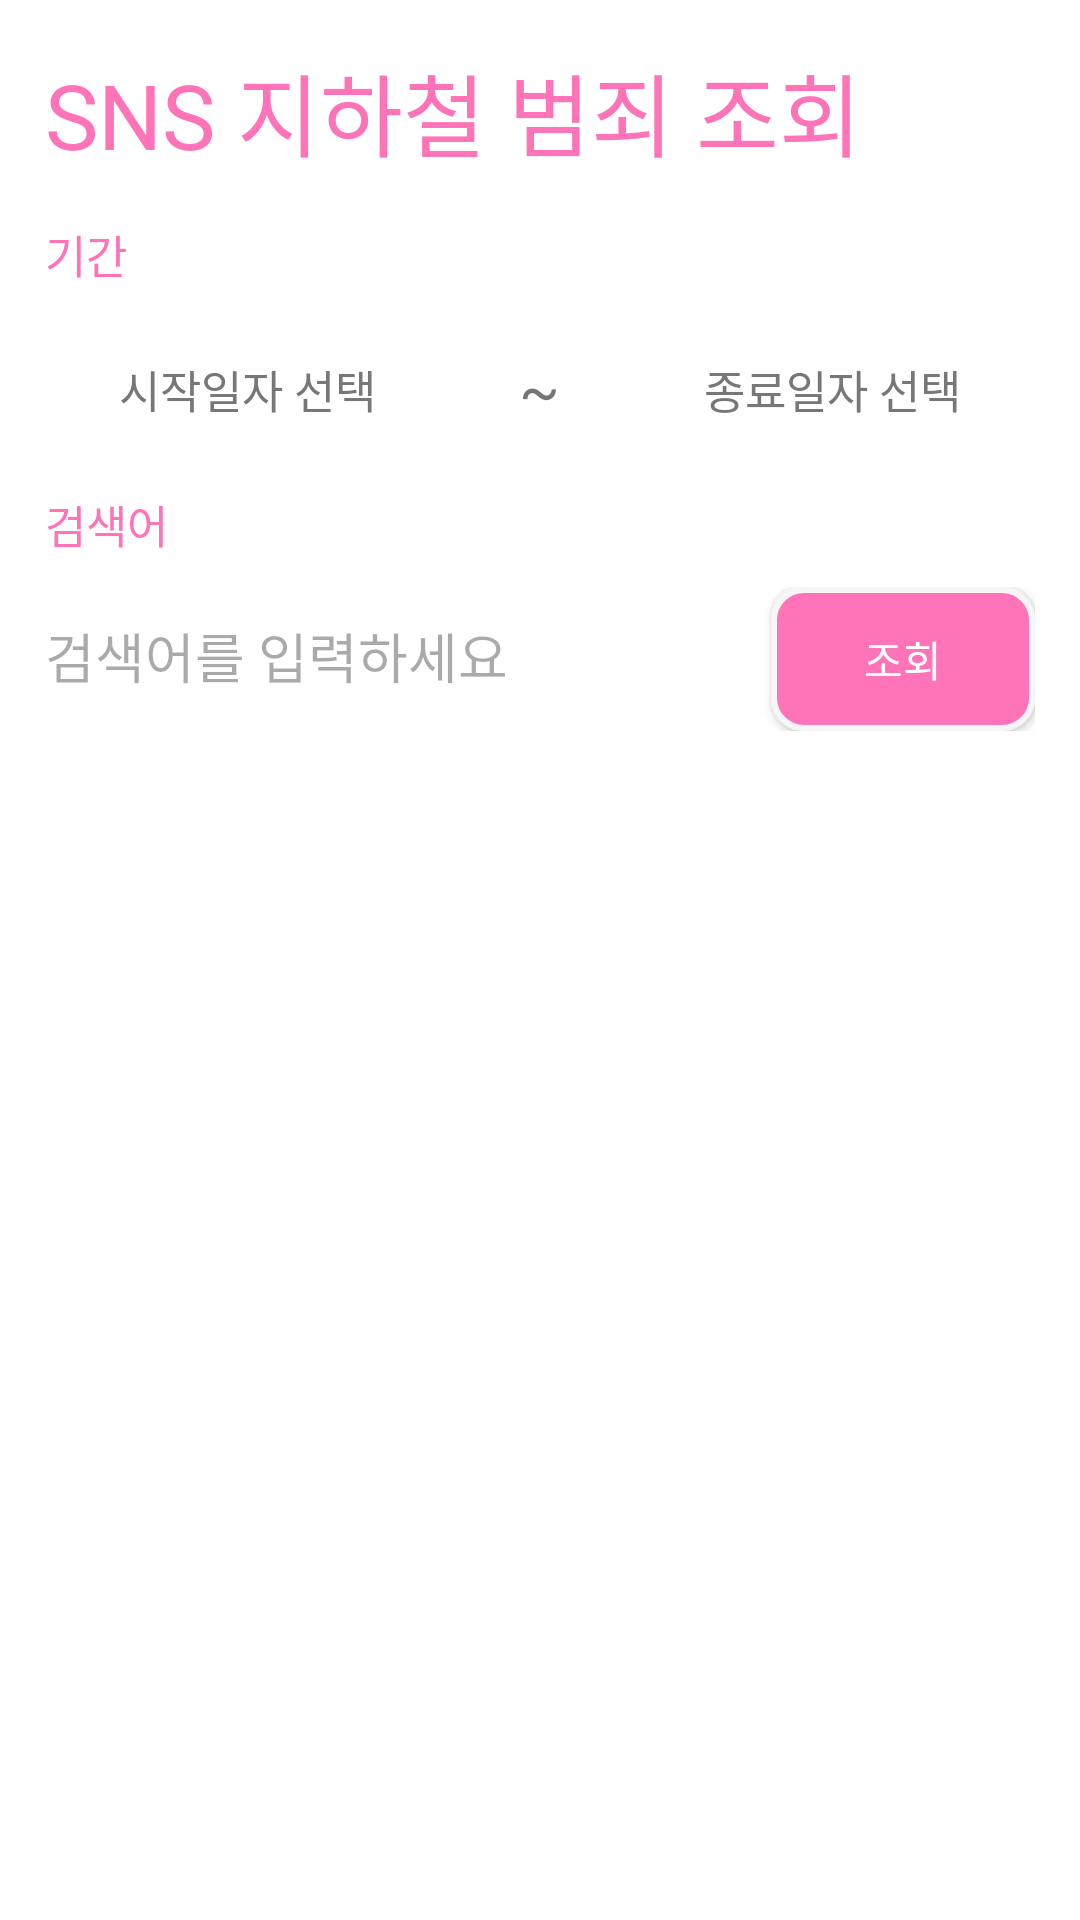

Layout XML and referenced resources for this Android screen:
<!-- AndroidManifest.xml: application theme AppTheme -->
<!-- res/layout/activity_collected.xml -->
<?xml version="1.0" encoding="utf-8"?>
<android.support.v4.widget.NestedScrollView xmlns:android="http://schemas.android.com/apk/res/android"
    android:layout_width="match_parent"
    android:layout_height="match_parent"
    >
    <LinearLayout xmlns:android="http://schemas.android.com/apk/res/android"
        android:id="@+id/activity_collected"
        android:layout_width="match_parent"
        android:focusableInTouchMode="true"
        android:layout_height="match_parent"
        android:layout_margin="15dp"
        android:orientation="vertical">
        <TextView
            android:layout_width="match_parent"
            android:text="SNS 지하철 범죄 조회"
            android:layout_marginBottom="15dp"
            android:textSize="30dp"
            android:textColor="@color/colorPrimary"
            android:layout_height="wrap_content" />
        <TextView
            android:layout_width="match_parent"
            android:text="기간"
            android:textSize="15dp"
            android:layout_marginBottom="10dp"
            android:textColor="@color/colorPrimary"
            android:layout_height="wrap_content" />
        <LinearLayout
            android:layout_width="match_parent"
            android:orientation="horizontal"
            android:layout_height="wrap_content">

            <Button
                android:text="시작일자 선택"
                android:layout_weight="1"
                android:textSize="15dp"
                android:textColor="@color/monsoon"
                android:background="@drawable/round_bg_focused"
                android:layout_width="wrap_content"
                android:layout_height="wrap_content"
                android:id="@+id/showDate" />

            <TextView
                android:layout_width="wrap_content"
                android:layout_weight="1"
                android:text="~"
                android:textSize="20dp"
                android:gravity="center"
                android:layout_height="match_parent" />
            <Button
                android:text="종료일자 선택"
                android:textSize="15dp"
                android:textColor="@color/monsoon"
                android:layout_weight="1"
                android:background="@drawable/round_bg_focused"
                android:layout_width="wrap_content"
                android:layout_height="wrap_content"
                android:id="@+id/endDate" />

        </LinearLayout>
        <TextView
            android:layout_width="match_parent"
            android:text="검색어"
            android:textSize="15dp"
            android:layout_marginTop="10dp"
            android:layout_marginBottom="10dp"
            android:textColor="@color/colorPrimary"
            android:layout_height="wrap_content" />

        <LinearLayout
            android:layout_width="match_parent"
            android:layout_marginBottom="10dp"
            android:orientation="horizontal"
            android:layout_height="wrap_content">
            <EditText
                android:id="@+id/search"
                android:hint="검색어를 입력하세요"
                android:textColorHint="@color/transparent_gray"
                android:layout_weight="10"
                android:textColor="@color/monsoon"
                android:background="@drawable/round_bg_focused"
                android:layout_width="wrap_content"
                android:singleLine="true"
                android:layout_marginRight="10dp"
                android:layout_height="wrap_content" />
            <Button
                android:layout_width="wrap_content"
                android:layout_weight="0"
                android:id="@+id/searchButton"
                android:background="@drawable/button_bg"
                android:textColor="@color/white"
                android:text="조회"
                android:layout_height="wrap_content" />
        </LinearLayout>

        <android.support.v7.widget.RecyclerView
            android:layout_width="match_parent"
            android:id="@+id/recyclerView"
            android:layout_height="wrap_content">

        </android.support.v7.widget.RecyclerView>
    </LinearLayout>
</android.support.v4.widget.NestedScrollView>
<!-- resources referenced by this layout -->
<resources>
  <color name="colorPrimary">#FF73B8</color>
  <color name="monsoon">#777777</color>
  <color name="transparent_gray">#55000000</color>
  <color name="white">#FFFFFF</color>
  <!-- drawable button_bg (drawable) -->
  <?xml version="1.0" encoding="utf-8"?>
  <shape xmlns:android="http://schemas.android.com/apk/res/android" >
      <solid android:color="@color/colorPrimary" />
      <stroke
          android:width="2dip"
          android:color="#F6F6F6" />
      <corners android:radius="10dip" />
      <padding
          android:bottom="7dip"
          android:left="7dip"
          android:right="7dip"
          android:top="7dip" />
  </shape>
  <style name="AppTheme" parent="Base.Theme.AppCompat.Light.DarkActionBar">
          <item name="colorPrimary">@color/colorPrimary</item>
          <item name="colorPrimaryDark">@color/colorPrimaryDark</item>
          <item name="colorAccent">@color/colorAccent</item>
          <item name="android:windowBackground">@color/windowBackground</item>
          <item name="android:textColorHint">@color/white</item>
          <item name="colorControlNormal">@color/white</item>
          <item name="colorControlActivated">@color/white</item>
          <item name="colorControlHighlight">@color/white</item>
      </style>
  <color name="colorPrimaryDark">#F361A6</color>
  <color name="colorAccent">#FF007F</color>
  <color name="windowBackground">#FFFFFF</color>
</resources>
